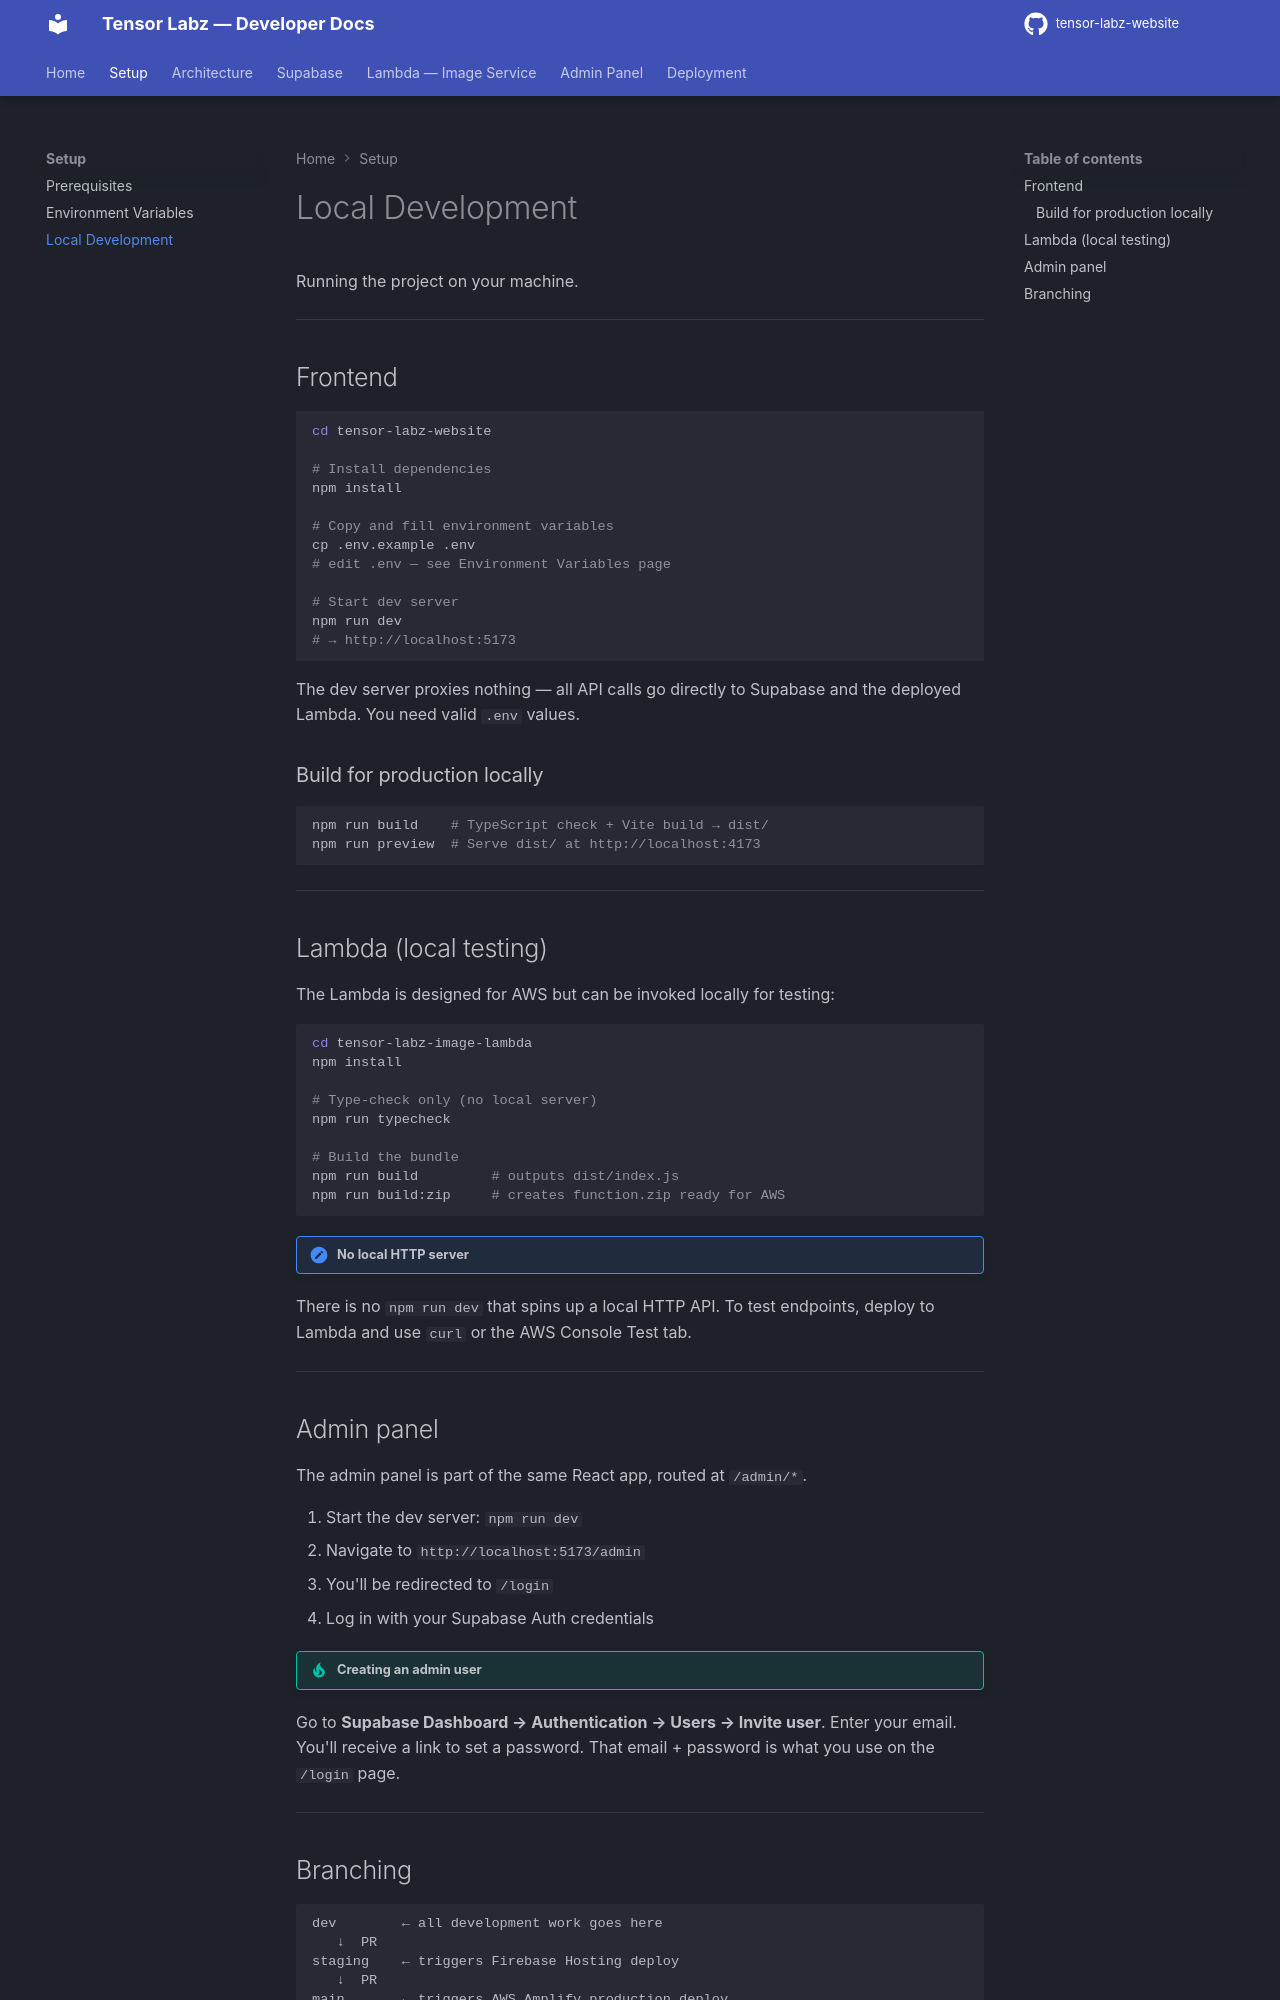

repository: tensor-labz/tensor-labz-website · page: setup/local-development/index.html · generator: mkdocs

# Local Development

Running the project on your machine.

---

## Frontend

```bash
cd tensor-labz-website

# Install dependencies
npm install

# Copy and fill environment variables
cp .env.example .env
# edit .env — see Environment Variables page

# Start dev server
npm run dev
# → http://localhost:5173
```

The dev server proxies nothing — all API calls go directly to Supabase and the deployed Lambda. You need valid `.env` values.

### Build for production locally

```bash
npm run build    # TypeScript check + Vite build → dist/
npm run preview  # Serve dist/ at http://localhost:4173
```

---

## Lambda (local testing)

The Lambda is designed for AWS but can be invoked locally for testing:

```bash
cd tensor-labz-image-lambda
npm install

# Type-check only (no local server)
npm run typecheck

# Build the bundle
npm run build         # outputs dist/index.js
npm run build:zip     # creates function.zip ready for AWS
```

!!! note "No local HTTP server"
There is no `npm run dev` that spins up a local HTTP API. To test endpoints, deploy to Lambda and use `curl` or the AWS Console Test tab.

---

## Admin panel

The admin panel is part of the same React app, routed at `/admin/*`.

1. Start the dev server: `npm run dev`
2. Navigate to `http://localhost:5173/admin`
3. You'll be redirected to `/login`
4. Log in with your Supabase Auth credentials

!!! tip "Creating an admin user"
Go to **Supabase Dashboard → Authentication → Users → Invite user**.
Enter your email. You'll receive a link to set a password.
That email + password is what you use on the `/login` page.

---
